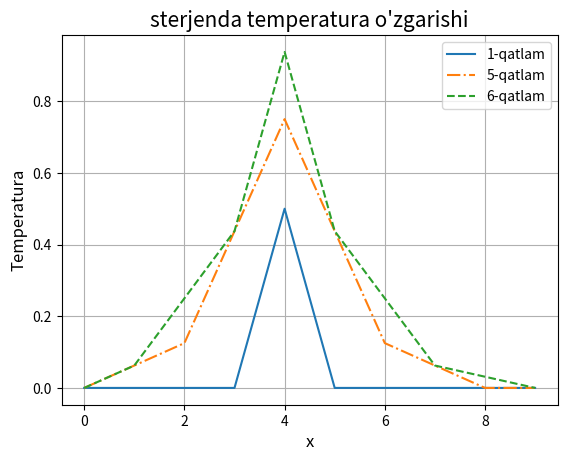

This chart was generated by the following Python code:
import numpy as np
import matplotlib.pyplot as plt
import math
u = [[0.0 for j in range(10)] for i in range(10)]
T1=[0.0 for j in range(10)]
T2=[0.0 for j in range(10)]
T3=[0.0 for j in range(10)]
T4=[0.0 for j in range(10)]
x=[0 for j in range(10)]
# boshlang'ich shart
for i in range(1, 9):
    u[i][0] = 0
# chegaraviy shartlar
for j in range(10):
    u[0][j] = 0
    u[9][j] = 0
s=[0 for j in range(10)]
s[4]=0.5
print("Boshlang'ich qiymatlar:\n")
# massivni chiqarish
for i in range(10):
    for j in range(10):
        print(f"{u[i][j]:5.2f}", end=" ")
    print()
input()
lamda = 0.5
print("\nHisoblangan natija:\n")
# hisoblash
for j in range(9):
    for i in range(1, 9):
        u[i][j+1] = (1 - 2*lamda) * u[i][j] + lamda * (u[i-1][j] + u[i+1][j])+s[i]

for i1 in range(10):
            T1[i1]=u[i1][1]
            T2[i1]=u[i1][4]
            T3[i1]=u[i1][5]
# natijani chiqarish
for i in range(10):
    for j in range(10):
        print(f"{u[i][j]:5.2f}", end=" ")
    print()
input()

for i in range(10):
    x[i]=i
plt.plot(x, T1,'-',x,T2,'-.',x,T3,'--')
plt.title("sterjenda temperatura o'zgarishi", fontsize=15)
plt.grid(True)
plt.xlabel('x',fontsize=12)
plt.ylabel('Temperatura',fontsize=12)
plt.legend(('1-qatlam','5-qatlam','6-qatlam'))
plt.show()
